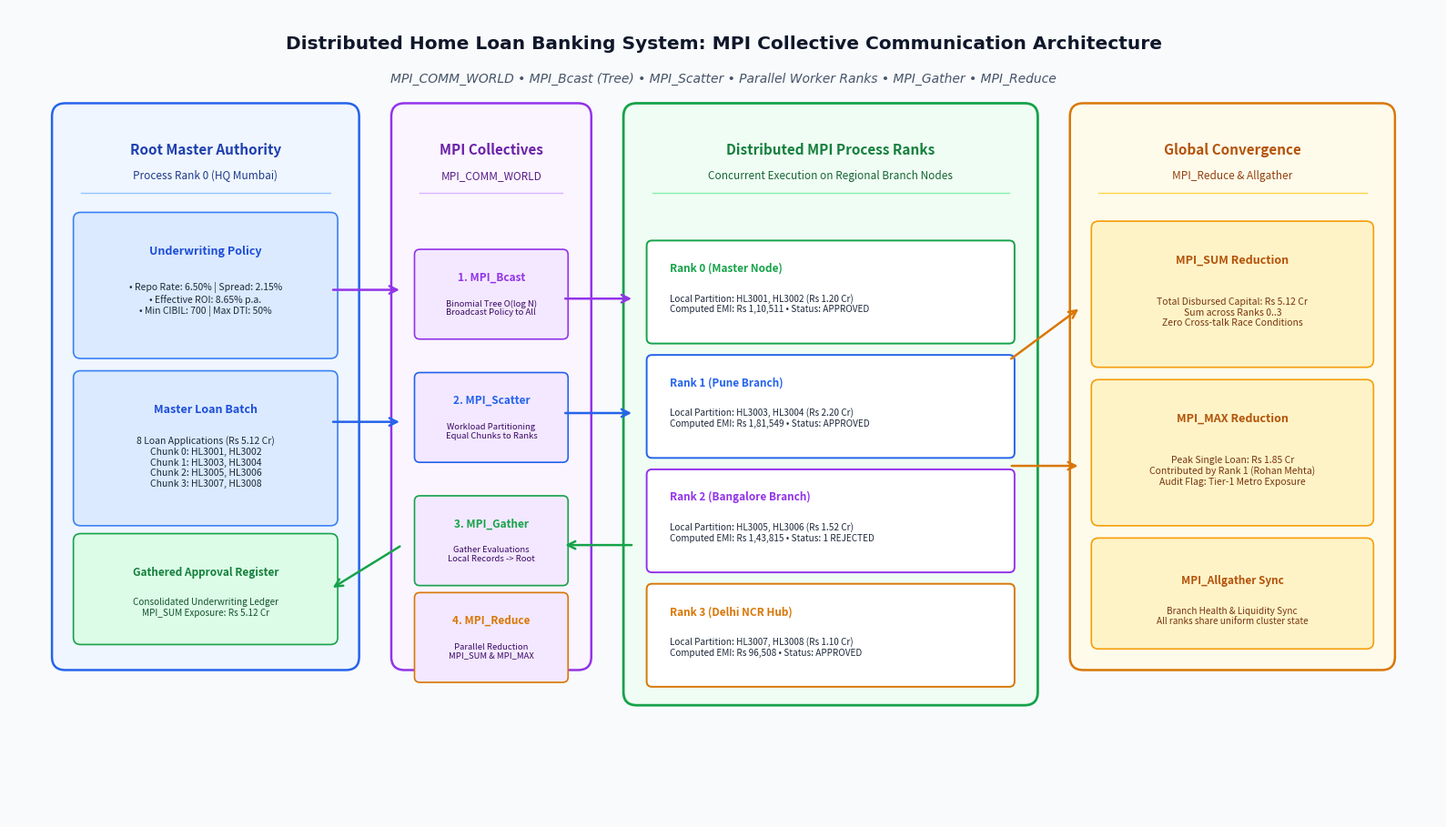

Python code for this plot: (Note: this script raises an exception after producing the figure.)
import os
import matplotlib
matplotlib.use('Agg')
import matplotlib.pyplot as plt
import matplotlib.patches as patches

EXP9_DIR = r"c:\Users\Tanish\OneDrive\Desktop\DC Home Loan\Exp9"
OUT_PATH = os.path.join(EXP9_DIR, "architecture_diagram.png")

def generate_diagram():
    fig, ax = plt.subplots(figsize=(16.0, 9.2), dpi=300)
    ax.set_xlim(0, 16.0)
    ax.set_ylim(0, 9.2)
    ax.axis('off')

    # Background canvas
    fig.patch.set_facecolor('#F8FAFC')
    ax.set_facecolor('#F8FAFC')

    # Title block
    ax.text(8.0, 8.8, "Distributed Home Loan Banking System: MPI Collective Communication Architecture", 
            ha='center', va='center', fontsize=14.5, fontweight='bold', color='#0F172A', fontname='DejaVu Sans')
    ax.text(8.0, 8.4, "MPI_COMM_WORLD • MPI_Bcast (Tree) • MPI_Scatter • Parallel Worker Ranks • MPI_Gather • MPI_Reduce", 
            ha='center', va='center', fontsize=10, fontstyle='italic', color='#475569', fontname='DejaVu Sans')

    # -------------------------------------------------------------
    # 1. ROOT MASTER AUTHORITY (RANK 0) - Left (x=0.6 to 3.8)
    # -------------------------------------------------------------
    root_box = patches.FancyBboxPatch((0.6, 1.8), 3.2, 6.2, boxstyle="round,pad=0.12,rounding_size=0.15",
                                     facecolor="#EFF6FF", edgecolor="#2563EB", linewidth=1.8)
    ax.add_patch(root_box)
    ax.text(2.2, 7.6, "Root Master Authority", ha='center', va='center', fontsize=11, fontweight='bold', color='#1E40AF')
    ax.text(2.2, 7.3, "Process Rank 0 (HQ Mumbai)", ha='center', va='center', fontsize=8.5, color='#1E3A8A')
    ax.plot([0.8, 3.6], [7.1, 7.1], color='#93C5FD', lw=1)

    # Sub-block 1: Policy Repository
    p_box = patches.FancyBboxPatch((0.8, 5.3), 2.8, 1.5, boxstyle="round,pad=0.08,rounding_size=0.08",
                                  facecolor="#DBEAFE", edgecolor="#3B82F6", linewidth=1.2)
    ax.add_patch(p_box)
    ax.text(2.2, 6.45, "Underwriting Policy", ha='center', va='center', fontsize=9, fontweight='bold', color='#1D4ED8')
    ax.text(2.2, 5.9, "• Repo Rate: 6.50% | Spread: 2.15%\n• Effective ROI: 8.65% p.a.\n• Min CIBIL: 700 | Max DTI: 50%", 
            ha='center', va='center', fontsize=7.5, color='#1E293B', linespacing=1.2)

    # Sub-block 2: Master Workload Queue
    w_box = patches.FancyBboxPatch((0.8, 3.4), 2.8, 1.6, boxstyle="round,pad=0.08,rounding_size=0.08",
                                  facecolor="#DBEAFE", edgecolor="#3B82F6", linewidth=1.2)
    ax.add_patch(w_box)
    ax.text(2.2, 4.65, "Master Loan Batch", ha='center', va='center', fontsize=9, fontweight='bold', color='#1D4ED8')
    ax.text(2.2, 4.05, "8 Loan Applications (Rs 5.12 Cr)\nChunk 0: HL3001, HL3002\nChunk 1: HL3003, HL3004\nChunk 2: HL3005, HL3006\nChunk 3: HL3007, HL3008", 
            ha='center', va='center', fontsize=7.5, color='#1E293B', linespacing=1.2)

    # Sub-block 3: Final Consolidated Ledger
    g_box = patches.FancyBboxPatch((0.8, 2.05), 2.8, 1.1, boxstyle="round,pad=0.08,rounding_size=0.08",
                                  facecolor="#DCFCE7", edgecolor="#16A34A", linewidth=1.2)
    ax.add_patch(g_box)
    ax.text(2.2, 2.8, "Gathered Approval Register", ha='center', va='center', fontsize=8.5, fontweight='bold', color='#15803D')
    ax.text(2.2, 2.4, "Consolidated Underwriting Ledger\nMPI_SUM Exposure: Rs 5.12 Cr", ha='center', va='center', fontsize=7.2, color='#14532D')

    # -------------------------------------------------------------
    # 2. COLLECTIVE OPERATIONS BUS - Middle (x=4.4 to 6.2)
    # -------------------------------------------------------------
    coll_box = patches.FancyBboxPatch((4.4, 1.8), 2.0, 6.2, boxstyle="round,pad=0.12,rounding_size=0.15",
                                      facecolor="#FAF5FF", edgecolor="#9333EA", linewidth=1.8)
    ax.add_patch(coll_box)
    ax.text(5.4, 7.6, "MPI Collectives", ha='center', va='center', fontsize=11, fontweight='bold', color='#6B21A8')
    ax.text(5.4, 7.3, "MPI_COMM_WORLD", ha='center', va='center', fontsize=8.5, color='#581C87')
    ax.plot([4.6, 6.2], [7.1, 7.1], color='#D8B4FE', lw=1)

    ops = [
        ("1. MPI_Bcast", "Binomial Tree O(log N)\nBroadcast Policy to All", "#9333EA", 5.9),
        ("2. MPI_Scatter", "Workload Partitioning\nEqual Chunks to Ranks", "#2563EB", 4.5),
        ("3. MPI_Gather", "Gather Evaluations\nLocal Records -> Root", "#16A34A", 3.1),
        ("4. MPI_Reduce", "Parallel Reduction\nMPI_SUM & MPI_MAX", "#D97706", 2.0)
    ]
    for name, desc, col, y in ops:
        op_patch = patches.FancyBboxPatch((4.6, y - 0.4), 1.6, 0.9, boxstyle="round,pad=0.06,rounding_size=0.06",
                                         facecolor="#F3E8FF", edgecolor=col, linewidth=1.2)
        ax.add_patch(op_patch)
        ax.text(5.4, y + 0.25, name, ha='center', va='center', fontsize=8.5, fontweight='bold', color=col)
        ax.text(5.4, y - 0.1, desc, ha='center', va='center', fontsize=6.8, color='#3B0764', linespacing=1.1)

    # -------------------------------------------------------------
    # 3. DISTRIBUTED WORKER PROCESSES - Right (x=7.0 to 11.2)
    # -------------------------------------------------------------
    workers_box = patches.FancyBboxPatch((7.0, 1.4), 4.4, 6.6, boxstyle="round,pad=0.12,rounding_size=0.15",
                                         facecolor="#F0FDF4", edgecolor="#16A34A", linewidth=2.0)
    ax.add_patch(workers_box)
    ax.text(9.2, 7.6, "Distributed MPI Process Ranks", ha='center', va='center', fontsize=11, fontweight='bold', color='#15803D')
    ax.text(9.2, 7.3, "Concurrent Execution on Regional Branch Nodes", ha='center', va='center', fontsize=8.5, color='#166534')
    ax.plot([7.2, 11.2], [7.1, 7.1], color='#86EFAC', lw=1)

    ranks_info = [
        ("Rank 0 (Master Node)", "Local Partition: HL3001, HL3002 (Rs 1.20 Cr)\nComputed EMI: Rs 1,10,511 • Status: APPROVED", "#16A34A", 5.9),
        ("Rank 1 (Pune Branch)", "Local Partition: HL3003, HL3004 (Rs 2.20 Cr)\nComputed EMI: Rs 1,81,549 • Status: APPROVED", "#2563EB", 4.6),
        ("Rank 2 (Bangalore Branch)", "Local Partition: HL3005, HL3006 (Rs 1.52 Cr)\nComputed EMI: Rs 1,43,815 • Status: 1 REJECTED", "#9333EA", 3.3),
        ("Rank 3 (Delhi NCR Hub)", "Local Partition: HL3007, HL3008 (Rs 1.10 Cr)\nComputed EMI: Rs 96,508 • Status: APPROVED", "#D97706", 2.0)
    ]

    for title, detail, col, y in ranks_info:
        rbox = patches.FancyBboxPatch((7.2, y - 0.45), 4.0, 1.05, boxstyle="round,pad=0.06,rounding_size=0.06",
                                      facecolor="#FFFFFF", edgecolor=col, linewidth=1.4)
        ax.add_patch(rbox)
        ax.text(7.4, y + 0.35, title, ha='left', va='center', fontsize=8.5, fontweight='bold', color=col)
        ax.text(7.4, y - 0.05, detail, ha='left', va='center', fontsize=7.2, color='#1E293B', linespacing=1.2)

    # -------------------------------------------------------------
    # 4. PARALLEL REDUCTION & CONVERGENCE - Far Right (x=12.0 to 15.4)
    # -------------------------------------------------------------
    red_box = patches.FancyBboxPatch((12.0, 1.8), 3.4, 6.2, boxstyle="round,pad=0.12,rounding_size=0.15",
                                     facecolor="#FFFBEB", edgecolor="#D97706", linewidth=1.8)
    ax.add_patch(red_box)
    ax.text(13.7, 7.6, "Global Convergence", ha='center', va='center', fontsize=11, fontweight='bold', color='#B45309')
    ax.text(13.7, 7.3, "MPI_Reduce & Allgather", ha='center', va='center', fontsize=8.5, color='#92400E')
    ax.plot([12.2, 15.2], [7.1, 7.1], color='#FCD34D', lw=1)

    # Reducer 1: SUM
    r1 = patches.FancyBboxPatch((12.2, 5.2), 3.0, 1.5, boxstyle="round,pad=0.08,rounding_size=0.08",
                                facecolor="#FEF3C7", edgecolor="#F59E0B", linewidth=1.2)
    ax.add_patch(r1)
    ax.text(13.7, 6.35, "MPI_SUM Reduction", ha='center', va='center', fontsize=9, fontweight='bold', color='#B45309')
    ax.text(13.7, 5.75, "Total Disbursed Capital: Rs 5.12 Cr\nSum across Ranks 0..3\nZero Cross-talk Race Conditions", 
            ha='center', va='center', fontsize=7.5, color='#78350F', linespacing=1.2)

    # Reducer 2: MAX
    r2 = patches.FancyBboxPatch((12.2, 3.4), 3.0, 1.5, boxstyle="round,pad=0.08,rounding_size=0.08",
                                facecolor="#FEF3C7", edgecolor="#F59E0B", linewidth=1.2)
    ax.add_patch(r2)
    ax.text(13.7, 4.55, "MPI_MAX Reduction", ha='center', va='center', fontsize=9, fontweight='bold', color='#B45309')
    ax.text(13.7, 3.95, "Peak Single Loan: Rs 1.85 Cr\nContributed by Rank 1 (Rohan Mehta)\nAudit Flag: Tier-1 Metro Exposure", 
            ha='center', va='center', fontsize=7.5, color='#78350F', linespacing=1.2)

    # Reducer 3: ALLGATHER
    r3 = patches.FancyBboxPatch((12.2, 2.0), 3.0, 1.1, boxstyle="round,pad=0.08,rounding_size=0.08",
                                facecolor="#FEF3C7", edgecolor="#F59E0B", linewidth=1.2)
    ax.add_patch(r3)
    ax.text(13.7, 2.7, "MPI_Allgather Sync", ha='center', va='center', fontsize=8.5, fontweight='bold', color='#B45309')
    ax.text(13.7, 2.3, "Branch Health & Liquidity Sync\nAll ranks share uniform cluster state", 
            ha='center', va='center', fontsize=7.2, color='#78350F')

    # -------------------------------------------------------------
    # ARROWS & DATA FLOW
    # -------------------------------------------------------------
    arrow_props = dict(arrowstyle="->", lw=1.6, mutation_scale=14, color="#475569")
    bcast_arrow = dict(arrowstyle="->", lw=1.8, mutation_scale=15, color="#9333EA")
    scatter_arrow = dict(arrowstyle="->", lw=1.8, mutation_scale=15, color="#2563EB")
    gather_arrow = dict(arrowstyle="->", lw=1.8, mutation_scale=15, color="#16A34A")
    reduce_arrow = dict(arrowstyle="->", lw=1.8, mutation_scale=15, color="#D97706")

    # Root -> Collectives
    ax.annotate("", xy=(4.4, 6.0), xytext=(3.6, 6.0), arrowprops=bcast_arrow)
    ax.annotate("", xy=(4.4, 4.5), xytext=(3.6, 4.5), arrowprops=scatter_arrow)

    # Collectives -> Workers
    ax.annotate("", xy=(7.0, 5.9), xytext=(6.2, 5.9), arrowprops=bcast_arrow)
    ax.annotate("", xy=(7.0, 4.6), xytext=(6.2, 4.6), arrowprops=scatter_arrow)

    # Workers -> Gather
    ax.annotate("", xy=(6.2, 3.1), xytext=(7.0, 3.1), arrowprops=gather_arrow)
    ax.annotate("", xy=(3.6, 2.6), xytext=(4.4, 3.1), arrowprops=gather_arrow)

    # Workers -> Reduce
    ax.annotate("", xy=(12.0, 5.8), xytext=(11.2, 5.2), arrowprops=reduce_arrow)
    ax.annotate("", xy=(12.0, 4.0), xytext=(11.2, 4.0), arrowprops=reduce_arrow)

    plt.tight_layout()
    plt.savefig(OUT_PATH, format='png', dpi=300, facecolor=fig.get_facecolor(), edgecolor='none')
    plt.close()
    print("MPI Collective Architecture diagram generated successfully:", OUT_PATH)

if __name__ == "__main__":
    generate_diagram()
